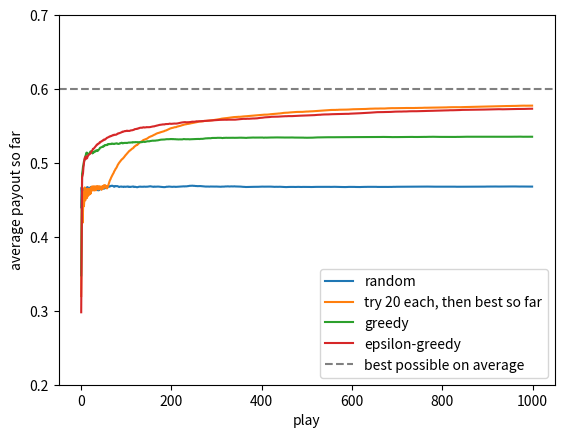

This figure's Python source:
import numpy as np
import matplotlib.pyplot as plt
print('numpy', np.__version__, '- ready')

TRUE_CHANCE = np.array([0.30, 0.50, 0.60])   # hidden from the player   # try changing this
PLAYS, RUNS = 1000, 500                          # plays per run; independent runs
EPSILON, TRIAL = 0.1, 20                         # try changing this

def best_so_far(wins, pulls, rng):
    rate = wins / np.maximum(pulls, 1)
    return int(rng.choice(np.flatnonzero(rate == rate.max())))   # ties broken at random

def play(strategy, rng):
    pulls = np.zeros(3); wins = np.zeros(3); got = np.zeros(PLAYS)
    for t in range(PLAYS):
        if strategy == 'random':
            arm = int(rng.integers(3))
        elif strategy == 'try 20 each, then best so far' and t < 3 * TRIAL:
            arm = t % 3
        elif strategy in ('greedy', 'epsilon-greedy') and t < 3:
            arm = t                                                   # play each machine once
        elif strategy == 'epsilon-greedy' and rng.random() < EPSILON:
            arm = int(rng.integers(3))
        else:
            arm = best_so_far(wins, pulls, rng)
        got[t] = rng.random() < TRUE_CHANCE[arm]
        pulls[arm] += 1; wins[arm] += got[t]
    return got, int(np.argmax(pulls))                 # every play's payout; the machine played most

STRATEGIES = ('random', 'try 20 each, then best so far', 'greedy', 'epsilon-greedy')
rng = np.random.default_rng(2026)
results = {s: [play(s, rng) for _ in range(RUNS)] for s in STRATEGIES}

best = TRUE_CHANCE.max()
print(f'Best possible: {best:.3f} per play on average (a lucky run can do a little better)\n')
print(f"{'Strategy':<31}{'Average':>8}{'Middle 90% of runs':>21}{'Played a worse machine most':>30}")
summary = {}
for s, out in results.items():
    avg = np.array([got.mean() for got, _ in out])
    worse = '-' if s == 'random' else f"{100 * np.mean([m != np.argmax(TRUE_CHANCE) for _, m in out]):.0f}% of runs"
    lo, hi = np.percentile(avg, [5, 95])
    summary[s] = (avg.mean(), lo, hi)
    print(f'{s:<31}{avg.mean():>8.3f}{lo:>12.3f} to {hi:.3f}{worse:>30}')
print('\nMiddle 90%: the range of the run averages once the lowest 5% and highest 5% of runs are set aside.')

SHIPPED = TRUE_CHANCE.tolist() == [0.30, 0.50, 0.60] and (PLAYS, RUNS, EPSILON, TRIAL) == (1000, 500, 0.1, 20)
if SHIPPED:
    assert summary['epsilon-greedy'][0] > summary['random'][0] + 0.05, 'epsilon-greedy should clearly beat random play'
    assert summary['greedy'][1] < summary['epsilon-greedy'][1], 'greedy should have the worse bad runs'
    print('Checks passed (settings as shipped).')
else:
    print('Checks skipped: you changed the settings.')

# The running average payout, averaged over all runs of each strategy
for s in STRATEGIES:
    curve = np.mean([np.cumsum(got) / np.arange(1, PLAYS + 1) for got, _ in results[s]], axis=0)
    plt.plot(curve, label=s)
plt.axhline(TRUE_CHANCE.max(), ls='--', c='grey', label='best possible on average')
plt.xlabel('play'); plt.ylabel('average payout so far'); plt.ylim(0.2, 0.7); plt.legend(); plt.show()

N, START, GOAL, HOLES = 5, (0, 0), (4, 4), {(1, 2), (3, 1)}
MOVES = {'up': (-1, 0), 'down': (1, 0), 'left': (0, -1), 'right': (0, 1)}
ARROW = {'up': '^', 'down': 'v', 'left': '<', 'right': '>'}
GAMMA = 0.95          # how much a point one step later counts      # try changing this
STEP_COST = -1.0      # reward for an ordinary step                 # try changing this

def step(cell, move):
    r, c = cell[0] + MOVES[move][0], cell[1] + MOVES[move][1]
    nxt = (min(max(r, 0), N - 1), min(max(c, 0), N - 1))     # the edge keeps you in place
    if nxt == GOAL:  return nxt, 10.0, True
    if nxt in HOLES: return nxt, -10.0, True
    return nxt, STEP_COST, False

cells = [(r, c) for r in range(N) for c in range(N) if (r, c) != GOAL and (r, c) not in HOLES]

# (a) We know the rules, so we can compute the values: repeat the Bellman step until nothing changes
V = {cell: 0.0 for cell in cells}
for sweep in range(1000):
    change = 0.0
    for cell in cells:
        best = max(rew + (0 if done else GAMMA * V[nxt]) for nxt, rew, done in (step(cell, m) for m in MOVES))
        change = max(change, abs(best - V[cell])); V[cell] = best
    if change < 1e-9: break

def greedy_move(cell, value_of):
    return max(MOVES, key=lambda m: value_of(cell, m))

def trip(choose, limit=50):
    # Follow a policy from S; return (steps, where it ended)
    cell, steps = START, 0
    while steps < limit:
        cell, _, done = step(cell, choose(cell)); steps += 1
        if done: return steps, ('goal' if cell == GOAL else 'hole')
    return None, 'never ended'

exact = lambda cell, m: (lambda nxt, rew, done: rew + (0 if done else GAMMA * V[nxt]))(*step(cell, m))
def show(choose):
    for r in range(N):
        print(' '.join('G' if (r, c) == GOAL else 'H' if (r, c) in HOLES else ARROW[choose((r, c))] for c in range(N)))

print(f'Value iteration settled after {sweep + 1} sweeps. Values (rounded):')
for r in range(N):
    print(' '.join(' G  ' if (r, c) == GOAL else ' H  ' if (r, c) in HOLES else f'{V[(r, c)]:5.1f}' for c in range(N)))
print('\nBest move on every square:')
show(lambda cell: greedy_move(cell, exact))
shortest, ended = trip(lambda cell: greedy_move(cell, exact))
print(f'\nFrom S the best policy ends at the {ended} after {shortest} steps.')
SHIPPED_GRID = (GAMMA, STEP_COST) == (0.95, -1.0)
if SHIPPED_GRID:
    assert (shortest, ended) == (8, 'goal'), 'with the shipped settings the best route is 8 steps to the goal'
    print('Check passed: 8 steps, the fewest possible. Several different 8-step routes tie.')
else:
    print('Check skipped: you changed the settings.')

def q_learning(trips, seed, alpha=0.5, epsilon=0.1):           # try changing alpha and epsilon
    rng = np.random.default_rng(seed)
    Q = {(cell, m): 0.0 for cell in cells for m in MOVES}
    route = []                                        # route length after each trip (None: no route to the goal)
    for _ in range(trips):
        cell = START
        for _ in range(100):
            options = list(MOVES)
            m = options[rng.integers(4)] if rng.random() < epsilon else greedy_move(cell, lambda c, mv: Q[(c, mv)])
            nxt, rew, done = step(cell, m)
            target = rew if done else rew + GAMMA * max(Q[(nxt, mv)] for mv in MOVES)
            Q[(cell, m)] += alpha * (target - Q[(cell, m)])
            cell = nxt
            if done: break
        steps, end = trip(lambda c: greedy_move(c, lambda cc, mv: Q[(cc, mv)]))
        route.append(steps if end == 'goal' else None)
    first = next((i + 1 for i, s in enumerate(route) if s == shortest), None)
    settled = next((i + 1 for i in range(len(route)) if all(s == shortest for s in route[i:])), None)
    return Q, first, settled

learned = {seed: q_learning(500, seed) for seed in range(10)}
first = [learned[s][1] for s in learned]; settled = [learned[s][2] for s in learned]
print('Ten separate learners, 500 trips each.')
print('Trip at which each first had a shortest route:   ', first)
print('Trip from which each kept one for good:          ', settled)
if ended != 'goal':
    print('\nThe best policy no longer reaches the goal, so there is no shortest route to compare. Look at the arrows instead.')
elif None in first:
    print('\nSome learners never found a shortest route with these settings.')
else:
    print(f'\nFirst found after {min(first)} to {max(first)} trips; kept for good from trip {min(settled)} to {max(settled)}.')
Q = learned[0][0]
print('\nWhat learner 0 ended with (best move on every square):')
show(lambda cell: greedy_move(cell, lambda c, mv: Q[(c, mv)]))
if SHIPPED_GRID:
    assert None not in settled, 'with the shipped settings every learner should keep a shortest route within 500 trips'
    print('Check passed: every learner ended with a shortest route.')
else:
    print('Check skipped: you changed the settings.')
